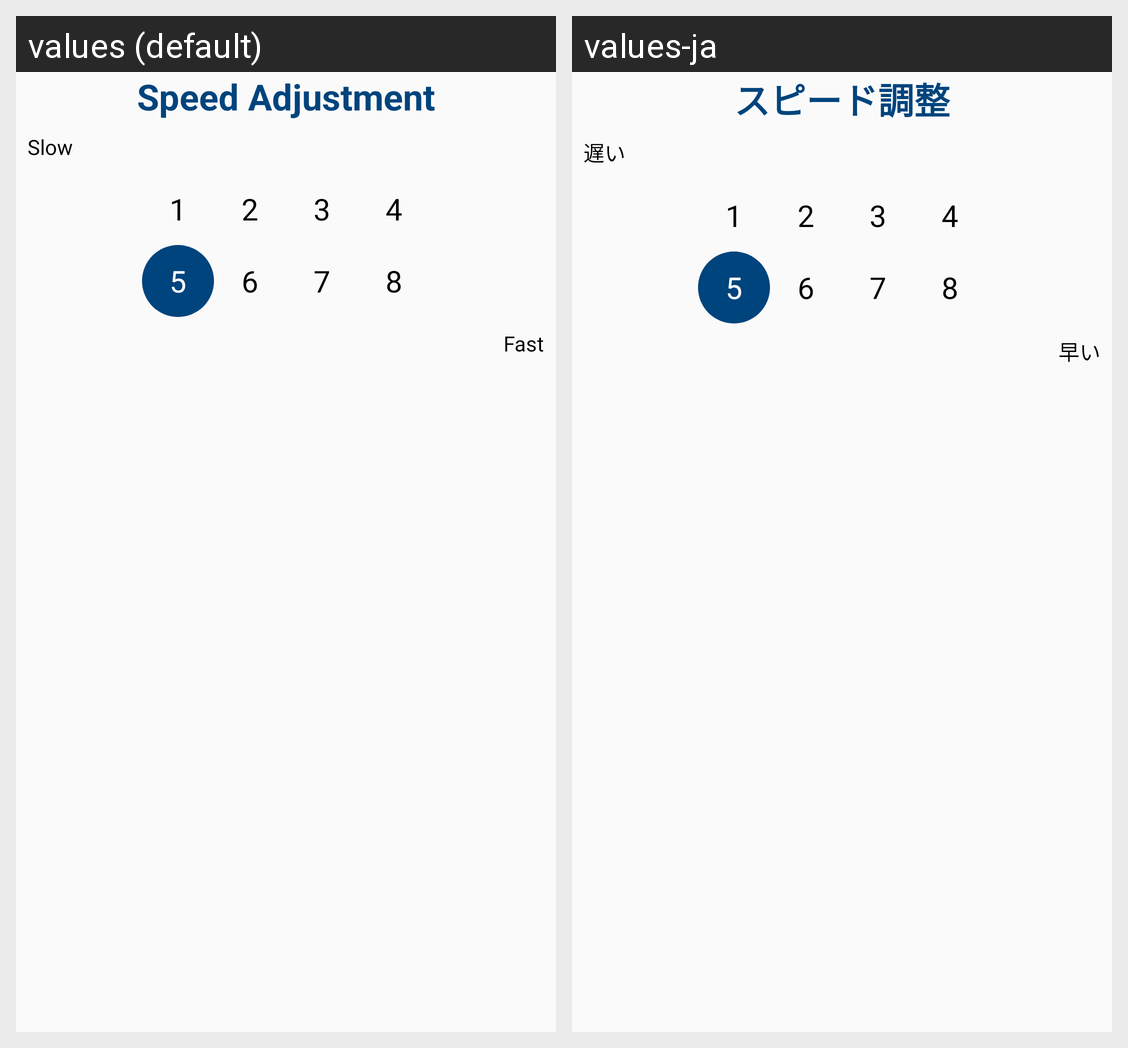

Here is an Android app screen in its default locale and in the app's own translations. Write out the translated-string differences for the strings that appear on this screen.
Android screen res/layout/dialog_speed_adjustment.xml rendered under 2 locales, left to right: values (default), values-ja. Device: Nexus 5 (rendered at 1080×1920; each locale shown at half size, 540×960, under a caption strip naming it); theme AppTheme.NoActionBar.
Strings drawn on this screen, with the default value and each locale's value (text and hints the layout hard-codes, and strings that could not be matched under every locale, appear in the picture but are not listed):

title_speed_adjustment
  values: Speed Adjustment
  values-ja: スピード調整

btn_slow
  values: Slow
  values-ja: 遅い

btn_fast
  values: Fast
  values-ja: 早い
